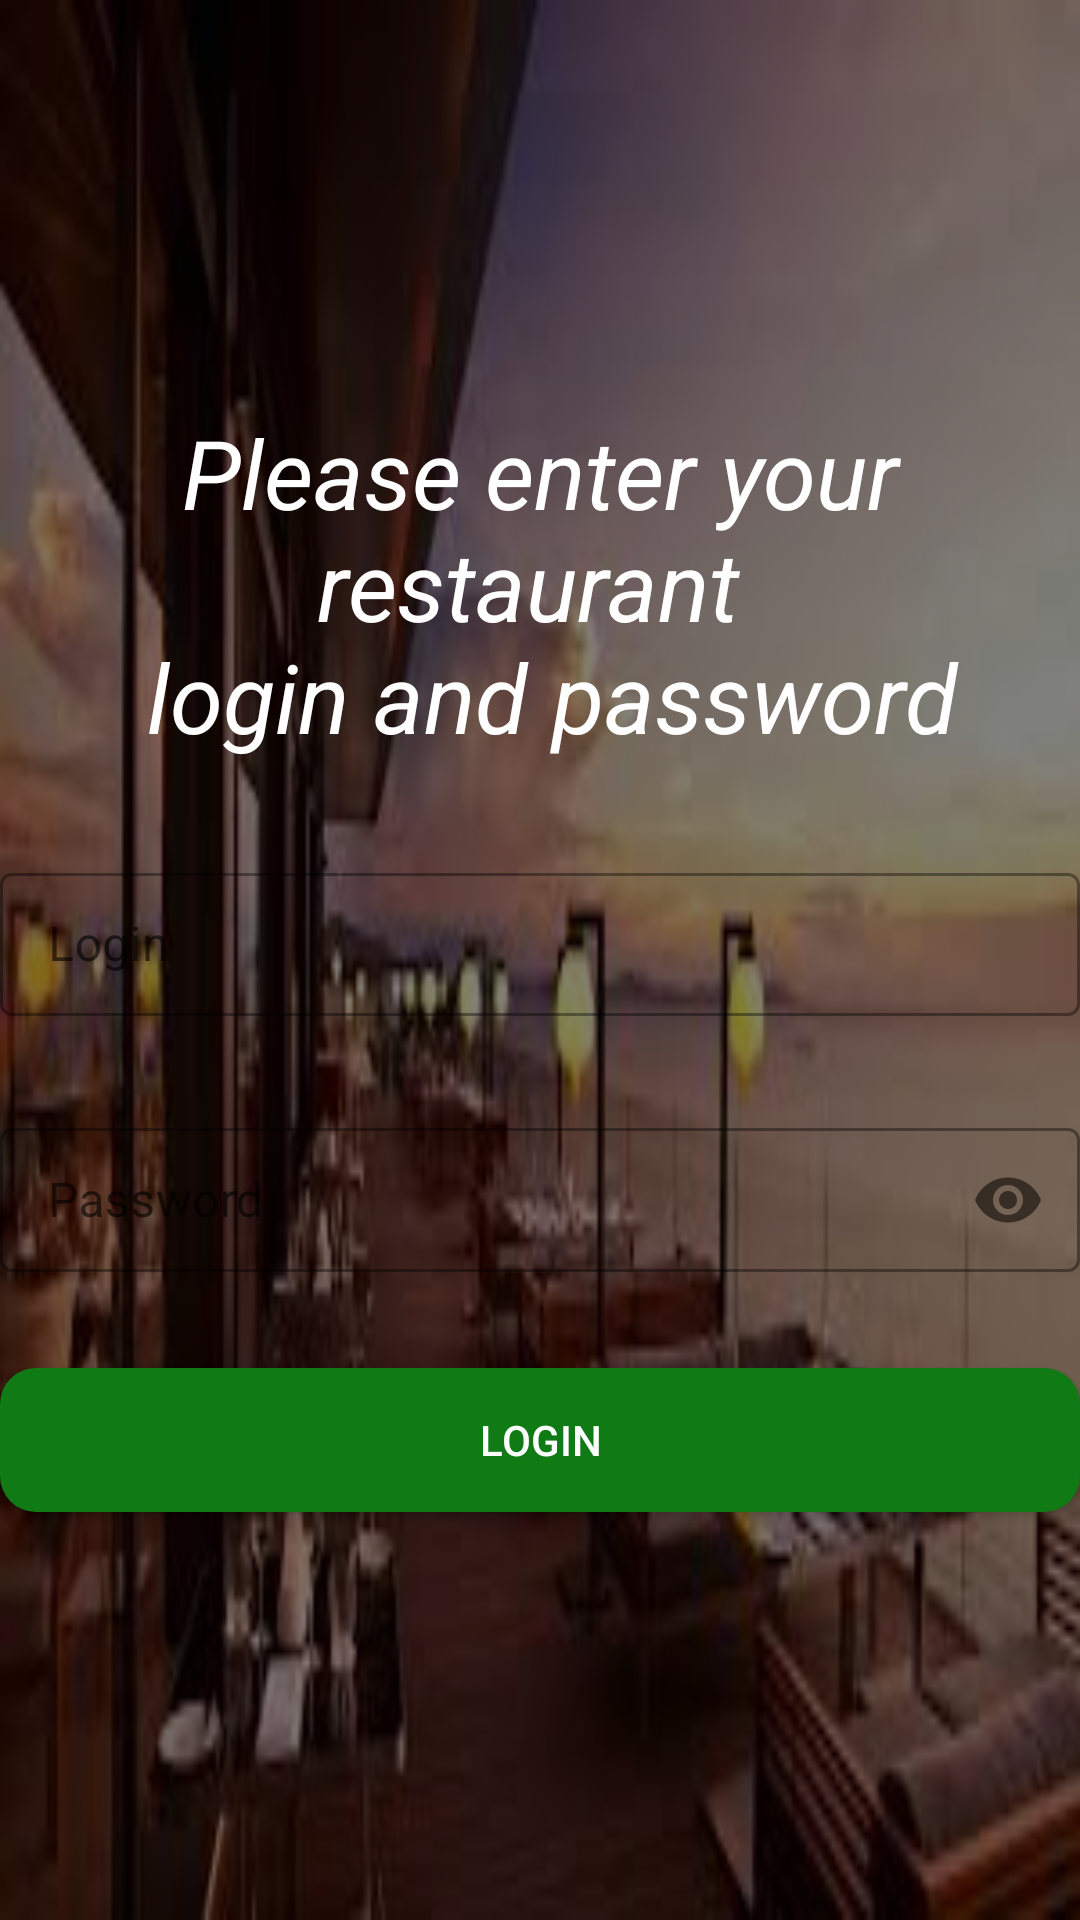

Layout XML and referenced resources for this Android screen:
<!-- AndroidManifest.xml: application theme Theme.Restuarant -->
<!-- res/layout/fragment_signup.xml -->
<?xml version="1.0" encoding="utf-8"?>
<LinearLayout xmlns:android="http://schemas.android.com/apk/res/android"
    xmlns:app="http://schemas.android.com/apk/res-auto"
    android:layout_width="match_parent"
    android:background="@drawable/front2"
    android:layout_height="match_parent">
    <LinearLayout
        android:layout_width="match_parent"
        android:orientation="vertical"
        android:gravity="center"
        android:background="#7E000000"
        android:layout_height="match_parent">

    <TextView
        android:id="@+id/signUp_text"
        android:layout_width="wrap_content"
        android:layout_height="wrap_content"
        android:gravity="center"
        android:textColor="@color/white"
        android:textStyle="italic"
        android:text="@string/please_enter_your_n_restaurant_password"
        android:textSize="32sp" />

        <com.google.android.material.textfield.TextInputLayout
            android:layout_width="360dp"
            style="@style/Widget.MaterialComponents.TextInputLayout.OutlinedBox.Dense"
            android:layout_marginTop="32dp"
            android:layout_height="wrap_content">

            <com.google.android.material.textfield.TextInputEditText
                android:id="@+id/input_login"
                android:layout_width="match_parent"
                android:layout_height="match_parent"
                android:hint="@string/login"
                android:maxLength="16"
                android:maxLines="1"
                android:inputType="text"
                android:textColorHint="@color/black"
                android:textColor="@color/white"
                android:imeOptions="actionNext" />
        </com.google.android.material.textfield.TextInputLayout>

    <com.google.android.material.textfield.TextInputLayout
        android:layout_width="360dp"
        style="@style/Widget.MaterialComponents.TextInputLayout.OutlinedBox.Dense"
        android:layout_marginTop="32dp"
        app:passwordToggleEnabled="true"
        android:layout_height="wrap_content">

        <com.google.android.material.textfield.TextInputEditText
            android:id="@+id/input_password"
            android:layout_width="match_parent"
            android:layout_height="match_parent"
            android:hint="@string/password"
            android:maxLength="16"
            android:maxLines="1"
            android:inputType="textPassword"
            android:textColorHint="@color/black"
            android:textColor="@color/white"
            android:imeOptions="actionDone" />
    </com.google.android.material.textfield.TextInputLayout>




        <Button
            android:layout_width="360dp"
            android:layout_marginTop="32dp"
            android:layout_height="@dimen/buttonHeight"
            android:background="@drawable/cashier_btn_bgn"
            android:gravity="center"
            android:id="@+id/btn_login"
            android:text="@string/login"
            android:textColor="@color/white" />



    <include
        android:id="@+id/progress_bar_register"
        layout="@layout/progress_bar" />

    </LinearLayout>
</LinearLayout>
<!-- res/layout/progress_bar.xml (included above) -->
<?xml version="1.0" encoding="utf-8"?>
<LinearLayout xmlns:android="http://schemas.android.com/apk/res/android"
    xmlns:app="http://schemas.android.com/apk/res-auto"
    android:id="@+id/loading"
    android:layout_width="match_parent"
    android:layout_height="match_parent"
    android:gravity="center"
    android:background="#77000000"
    android:visibility="gone">

    <com.github.ybq.android.spinkit.SpinKitView
        style="@style/SpinKitView.Circle"
        android:layout_width="wrap_content"
        android:layout_height="wrap_content"
        app:SpinKit_Color="#FF3700B3"
        app:layout_constraintBottom_toBottomOf="parent"
        app:layout_constraintHeight_percent="0.3"
        app:layout_constraintLeft_toLeftOf="parent"
        app:layout_constraintRight_toRightOf="parent"
        app:layout_constraintTop_toTopOf="parent"
        app:layout_constraintVertical_bias="0.3"
        app:layout_constraintWidth_percent="0.5" />
</LinearLayout>
<!-- resources referenced by this layout -->
<resources>
  <color name="black">#FF000000</color>
  <color name="white">#FFFFFFFF</color>
  <dimen name="buttonHeight">48dp</dimen>
  <!-- drawable cashier_btn_bgn (drawable-v24) -->
  <?xml version="1.0" encoding="utf-8"?>
  <selector xmlns:android="http://schemas.android.com/apk/res/android">
      <item android:state_pressed="true">
          <shape android:shape="rectangle">
              <solid android:color="@color/purple_500" />
              <corners android:radius="12dp"/>
          </shape>
      </item>
      <item>
          <shape android:shape="rectangle">
              <solid android:color="@color/green" />
              <corners android:radius="12dp"/>
          </shape>
      </item>
  </selector>
  <!-- drawable front2: jpeg bitmap (drawable-v24, 8435 bytes) -->
  <string name="login">Login</string>
  <string name="password">Password</string>
  <string name="please_enter_your_n_restaurant_password">Please enter your restaurant \n login and password</string>
  <style name="Theme.Restuarant" parent="Theme.MaterialComponents.DayNight.NoActionBar.Bridge">
          
          <item name="colorPrimary">@color/purple_500</item>
          <item name="colorPrimaryVariant">@color/purple_700</item>
          <item name="colorOnPrimary">@color/white</item>
          
          <item name="colorSecondary">@color/teal_200</item>
          <item name="colorSecondaryVariant">@color/teal_700</item>
          <item name="colorOnSecondary">@color/black</item>
          
          <item name="android:statusBarColor" tools:targetApi="l">?attr/colorPrimaryVariant</item>
          
      </style>
  <color name="purple_500">#4CAF50</color>
  <color name="green">#107A15</color>
  <color name="purple_700">#4CAF50</color>
  <color name="teal_200">#FF03DAC5</color>
  <color name="teal_700">#FF018786</color>
</resources>
